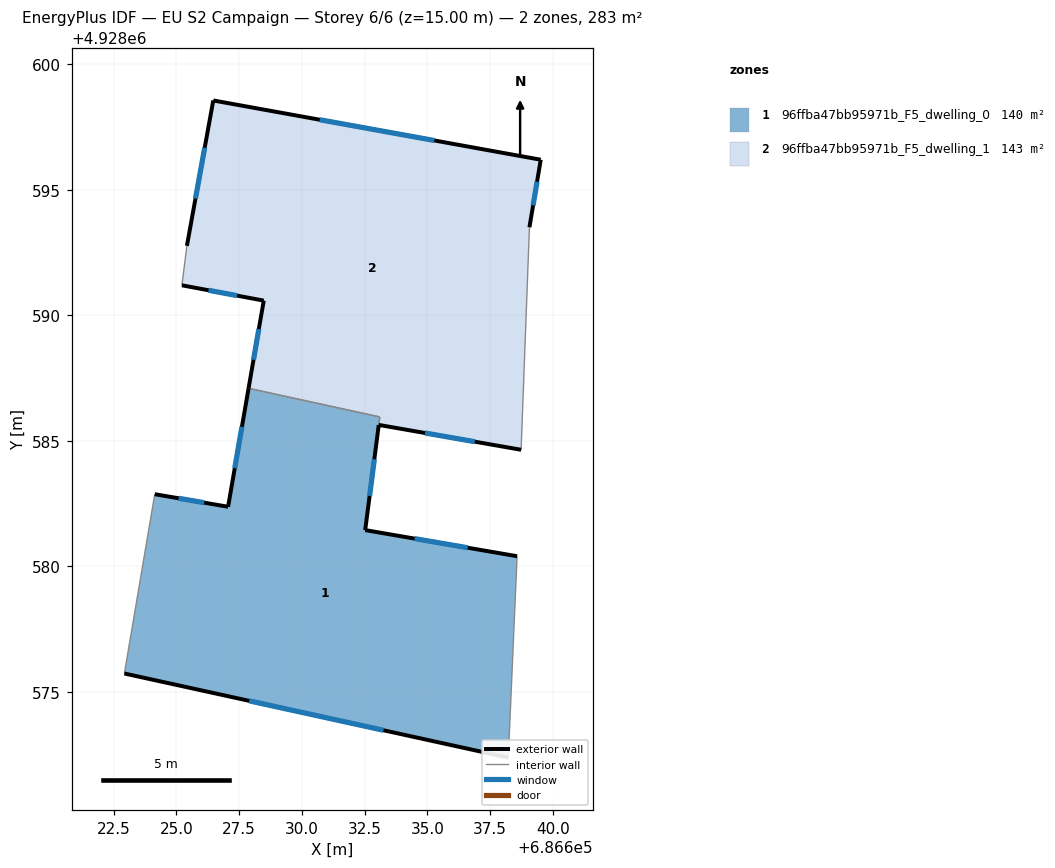
=== STOREY PLAN SPEC (per zone: floor XY polygon, exterior-wall plan segments, windows/doors) ===
zone 1: 96ffba47bb95971b_F5_dwelling_0  (140.3 m²)
  floor: (686633.10, 4928585.95) (686633.06, 4928585.63) (686632.52, 4928581.45) (686638.57, 4928580.41) (686638.22, 4928572.39) (686622.93, 4928575.74) (686624.14, 4928582.88) (686627.06, 4928582.38) (686627.88, 4928587.09)
  exterior wall: (686622.93, 4928575.74) – (686638.22, 4928572.39)  [15.7 m]
    window: (686627.90, 4928574.65) – (686633.25, 4928573.48)  [5.7 m²]
  exterior wall: (686627.06, 4928582.38) – (686624.14, 4928582.88)  [3.0 m]
    window: (686626.11, 4928582.54) – (686625.09, 4928582.71)  [1.1 m²]
  exterior wall: (686627.88, 4928587.09) – (686627.06, 4928582.38)  [4.8 m]
    window: (686627.61, 4928585.56) – (686627.33, 4928583.91)  [1.8 m²]
  exterior wall: (686632.52, 4928581.45) – (686633.06, 4928585.63)  [4.2 m]
    window: (686632.70, 4928582.81) – (686632.88, 4928584.27)  [1.5 m²]
  exterior wall: (686638.57, 4928580.41) – (686632.52, 4928581.45)  [6.1 m]
    window: (686636.60, 4928580.75) – (686634.49, 4928581.11)  [2.3 m²]
  interior walls: 4
zone 2: 96ffba47bb95971b_F5_dwelling_1  (142.6 m²)
  floor: (686639.51, 4928596.20) (686639.06, 4928593.51) (686638.73, 4928584.65) (686633.06, 4928585.64) (686633.10, 4928585.95) (686627.88, 4928587.09) (686628.48, 4928590.59) (686625.22, 4928591.20) (686625.42, 4928592.77) (686626.47, 4928598.56)
  exterior wall: (686628.48, 4928590.59) – (686627.88, 4928587.09)  [3.5 m]
    window: (686628.28, 4928589.45) – (686628.07, 4928588.23)  [1.3 m²]
  exterior wall: (686625.22, 4928591.20) – (686628.48, 4928590.59)  [3.3 m]
    window: (686626.28, 4928591.00) – (686627.42, 4928590.78)  [1.2 m²]
  exterior wall: (686626.47, 4928598.56) – (686625.42, 4928592.77)  [5.9 m]
    window: (686626.13, 4928596.67) – (686625.76, 4928594.65)  [2.2 m²]
  exterior wall: (686639.51, 4928596.20) – (686626.47, 4928598.56)  [13.3 m]
    window: (686635.27, 4928596.96) – (686630.71, 4928597.79)  [4.9 m²]
  exterior wall: (686639.06, 4928593.51) – (686639.51, 4928596.20)  [2.7 m]
    window: (686639.21, 4928594.38) – (686639.36, 4928595.32)  [1.0 m²]
  exterior wall: (686633.06, 4928585.64) – (686638.73, 4928584.65)  [5.8 m]
    window: (686634.90, 4928585.31) – (686636.89, 4928584.97)  [2.1 m²]
  interior walls: 4

=== DERIVED (storey summary) ===
Building: EU S2 Campaign
Storey: 6 of 6  (floor level z = 15.00 m)
Storey gross floor area: 282.9 m²
Zones on this storey: 2
  - 96ffba47bb95971b_F5_dwelling_0: floor 140.3 m²; exterior wall 33.8 m (101.3 m²); 5 window(s) 12.4 m²; WWR 12.2%
  - 96ffba47bb95971b_F5_dwelling_1: floor 142.6 m²; exterior wall 34.5 m (103.4 m²); 6 window(s) 12.6 m²; WWR 12.2%
Zone adjacency (shared interzone walls):
  - 96ffba47bb95971b_F5_dwelling_0 ↔ 96ffba47bb95971b_F5_dwelling_1